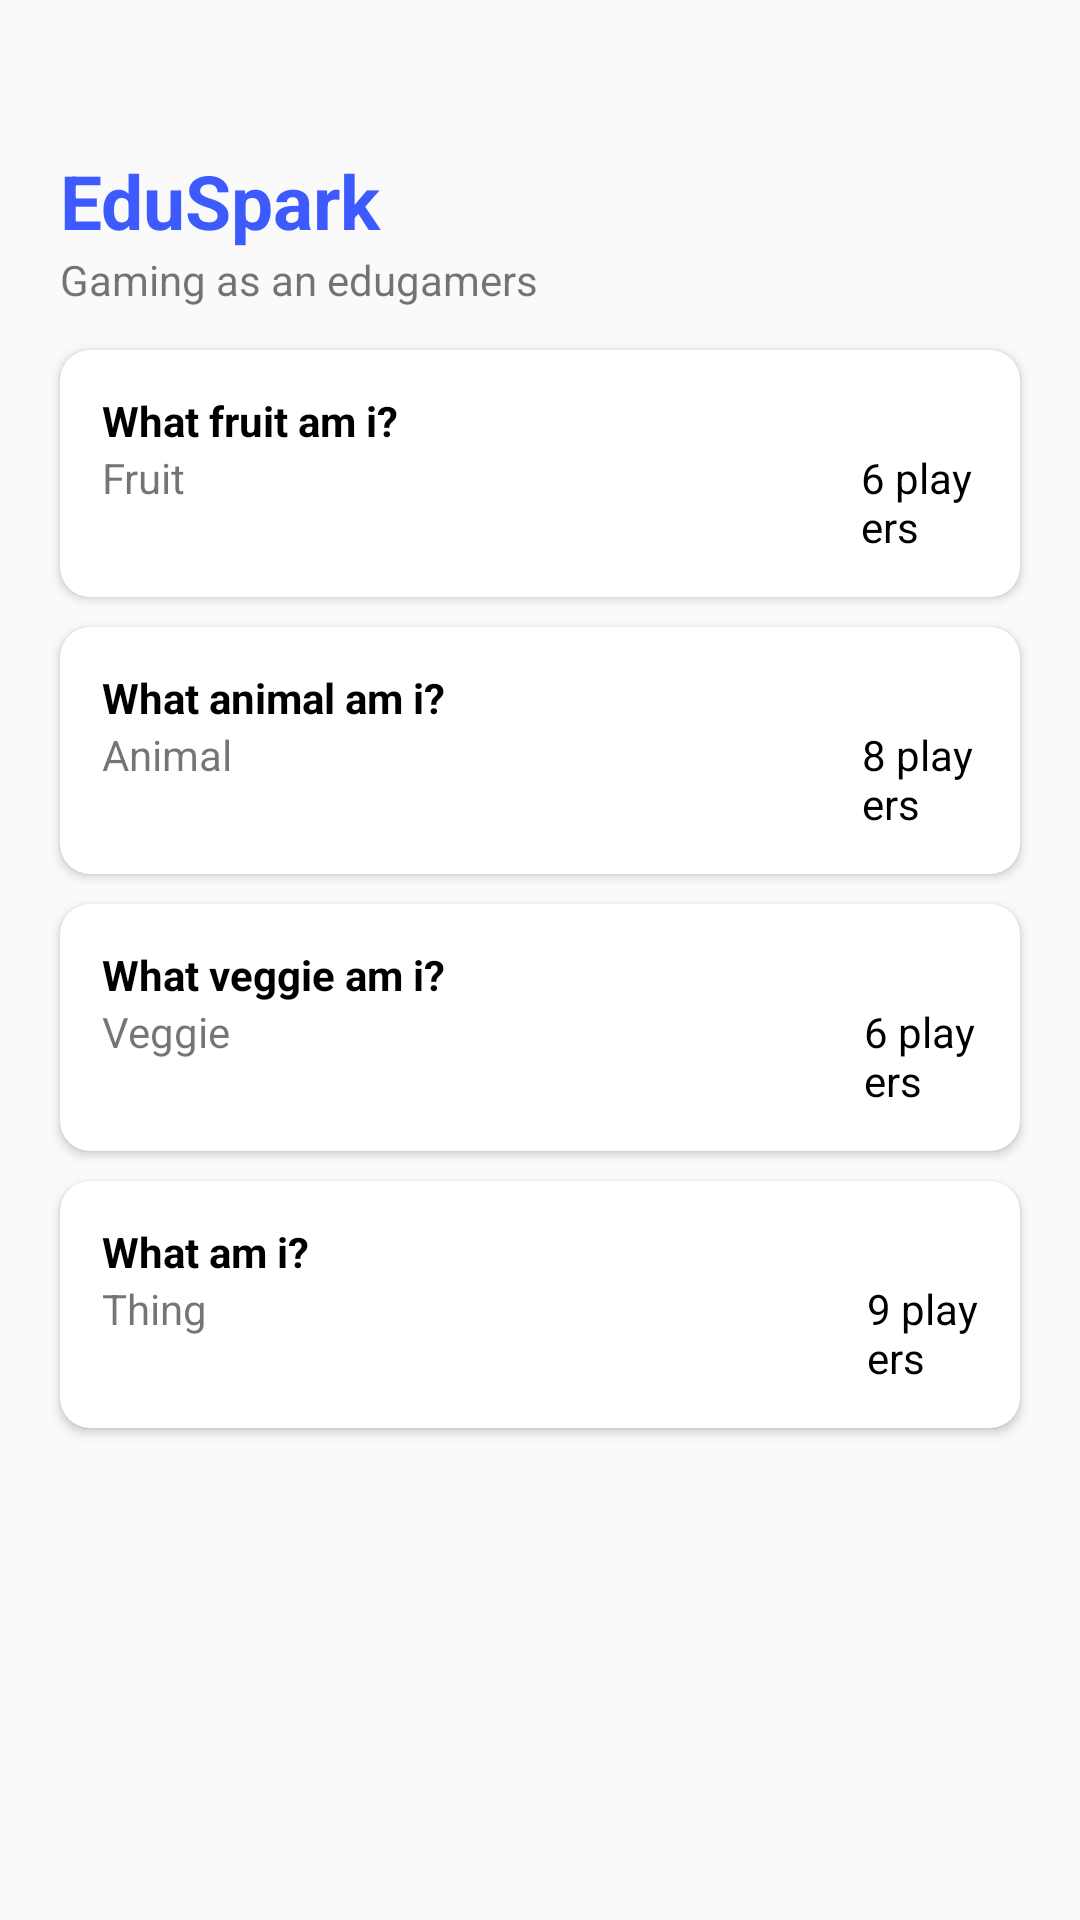

Write the Android layout XML for this screen, with the resource values it uses.
<!-- AndroidManifest.xml: activity theme AppTheme.NoActionBar -->
<!-- res/layout/activity_main.xml -->
<?xml version="1.0" encoding="utf-8"?>
<androidx.constraintlayout.widget.ConstraintLayout xmlns:android="http://schemas.android.com/apk/res/android"
    xmlns:app="http://schemas.android.com/apk/res-auto"
    xmlns:tools="http://schemas.android.com/tools"
    android:id="@+id/main"
    android:layout_width="match_parent"
    android:layout_height="match_parent"
    tools:context=".MainActivity">

    <TextView
        android:id="@+id/h1"
        android:layout_width="match_parent"
        android:layout_height="wrap_content"
        android:text="@string/head1"
        android:textStyle="bold"
        app:layout_constraintTop_toTopOf="parent"
        android:textColor="@color/SparkBlue"
        android:layout_marginTop="50dp"
        android:layout_marginStart="20dp"
        android:textSize="25sp"/>

    <TextView
        android:id="@+id/sh1"
        android:layout_width="match_parent"
        android:layout_height="wrap_content"
        app:layout_constraintTop_toBottomOf="@id/h1"
        android:text="@string/subhead1"
        android:layout_marginStart="20dp"/>

    <androidx.cardview.widget.CardView
        android:id="@+id/card1"
        android:layout_width="match_parent"
        android:layout_height="wrap_content"
        app:layout_constraintTop_toBottomOf="@id/sh1"
        android:clickable="true"
        android:layout_marginTop="14dp"
        android:focusable="true"
        android:layout_marginStart="20dp"
        android:layout_marginEnd="20dp"
        app:cardCornerRadius="10dp">

        <LinearLayout
            android:layout_width="match_parent"
            android:layout_height="wrap_content"
            android:padding="14dp"
            android:orientation="vertical">

            <TextView
                android:layout_width="wrap_content"
                android:layout_height="wrap_content"
                android:text="What fruit am i?"
                android:textStyle="bold"
                android:textColor="@color/black"/>

            <LinearLayout
                android:layout_width="match_parent"
                android:layout_height="wrap_content"
                android:orientation="horizontal">

                <TextView
                    android:layout_width="wrap_content"
                    android:layout_height="wrap_content"
                    android:text="Fruit"/>

                <TextView
                    android:layout_width="wrap_content"
                    android:layout_height="wrap_content"
                    android:text="6 players"
                    android:layout_marginStart="225dp"
                    android:textColor="@color/black"/>
            </LinearLayout>
        </LinearLayout>

    </androidx.cardview.widget.CardView>

    <androidx.cardview.widget.CardView
        android:layout_width="match_parent"
        android:layout_height="wrap_content"
        android:id="@+id/card2"
        app:layout_constraintTop_toBottomOf="@id/card1"
        app:cardCornerRadius="10dp"
        android:layout_marginStart="20dp"
        android:layout_marginEnd="20dp"
        android:layout_marginTop="10dp"
        android:clickable="true"
        android:focusable="true">

        <LinearLayout
            android:layout_width="match_parent"
            android:layout_height="wrap_content"
            android:orientation="vertical"

            android:padding="14dp">

            <TextView
                android:layout_width="wrap_content"
                android:layout_height="wrap_content"
                android:text="What animal am i?"
                android:textStyle="bold"
                android:textColor="@color/black"/>

            <LinearLayout
                android:layout_width="match_parent"
                android:layout_height="wrap_content"
                android:orientation="horizontal">

                <TextView
                    android:layout_width="wrap_content"
                    android:layout_height="wrap_content"
                    android:text="Animal"/>

                <TextView
                    android:layout_width="wrap_content"
                    android:layout_height="wrap_content"
                    android:text="8 players"
                    android:layout_marginStart="210dp"
                    android:textColor="@color/black"/>
            </LinearLayout>
        </LinearLayout>
    </androidx.cardview.widget.CardView>

    <androidx.cardview.widget.CardView
        android:layout_width="match_parent"
        android:layout_height="wrap_content"
        app:cardCornerRadius="10dp"
        android:clickable="true"
        android:focusable="true"
        android:layout_marginEnd="20dp"
        android:layout_marginStart="20dp"
        android:layout_marginTop="10dp"
        android:id="@+id/card3"
        app:layout_constraintTop_toBottomOf="@id/card2">

        <LinearLayout
            android:layout_width="match_parent"
            android:layout_height="wrap_content"
            android:orientation="vertical"
            android:padding="14dp">

            <TextView
                android:layout_width="wrap_content"
                android:layout_height="wrap_content"
                android:text="What veggie am i?"
                android:textStyle="bold"
                android:textColor="@color/black"/>

            <LinearLayout
                android:layout_width="match_parent"
                android:layout_height="wrap_content"
                android:orientation="horizontal">

                <TextView
                    android:layout_width="wrap_content"
                    android:layout_height="wrap_content"
                    android:text="Veggie"/>

                <TextView
                    android:layout_width="wrap_content"
                    android:layout_height="wrap_content"
                    android:text="6 players"
                    android:textColor="@color/black"
                    android:layout_marginStart="211dp"/>
            </LinearLayout>
        </LinearLayout>
    </androidx.cardview.widget.CardView>

    <androidx.cardview.widget.CardView
        android:layout_width="match_parent"
        android:layout_height="wrap_content"
        android:focusable="true"
        android:clickable="true"
        android:id="@+id/card4"
        app:layout_constraintTop_toBottomOf="@id/card3"
        android:layout_marginEnd="20dp"
        app:cardCornerRadius="10dp"
        android:layout_marginTop="10dp"
        android:layout_marginStart="20dp">

        <LinearLayout
            android:layout_width="match_parent"
            android:layout_height="wrap_content"
            android:orientation="vertical"
            android:padding="14dp">

            <TextView
                android:layout_width="wrap_content"
                android:layout_height="wrap_content"
                android:text="What am i?"
                android:textColor="@color/black"
                android:textStyle="bold"/>

            <LinearLayout
                android:layout_width="match_parent"
                android:layout_height="wrap_content"
                android:orientation="horizontal">

                <TextView
                    android:layout_width="wrap_content"
                    android:layout_height="wrap_content"
                    android:text="Thing"/>

                <TextView
                    android:layout_width="wrap_content"
                    android:layout_height="wrap_content"
                    android:text="9 players"
                    android:textColor="@color/black"
                    android:layout_marginStart="220dp"/>

            </LinearLayout>

        </LinearLayout>

    </androidx.cardview.widget.CardView>
</androidx.constraintlayout.widget.ConstraintLayout>
<!-- resources referenced by this layout -->
<resources>
  <color name="SparkBlue">#3D5AFE</color>
  <color name="black">#FF000000</color>
  <string name="head1">EduSpark</string>
  <string name="subhead1">Gaming as an edugamers</string>
  <style name="AppTheme.NoActionBar" parent="Theme.AppCompat.Light.NoActionBar">
          <item name="colorPrimary">@color/purple_500</item>
          <item name="colorPrimaryDark">@color/purple_700</item>
          <item name="colorAccent">@color/teal_200</item>
      </style>
  <color name="purple_500">#FF6200EE</color>
  <color name="purple_700">#FF3700B3</color>
  <color name="teal_200">#FF03DAC5</color>
</resources>
